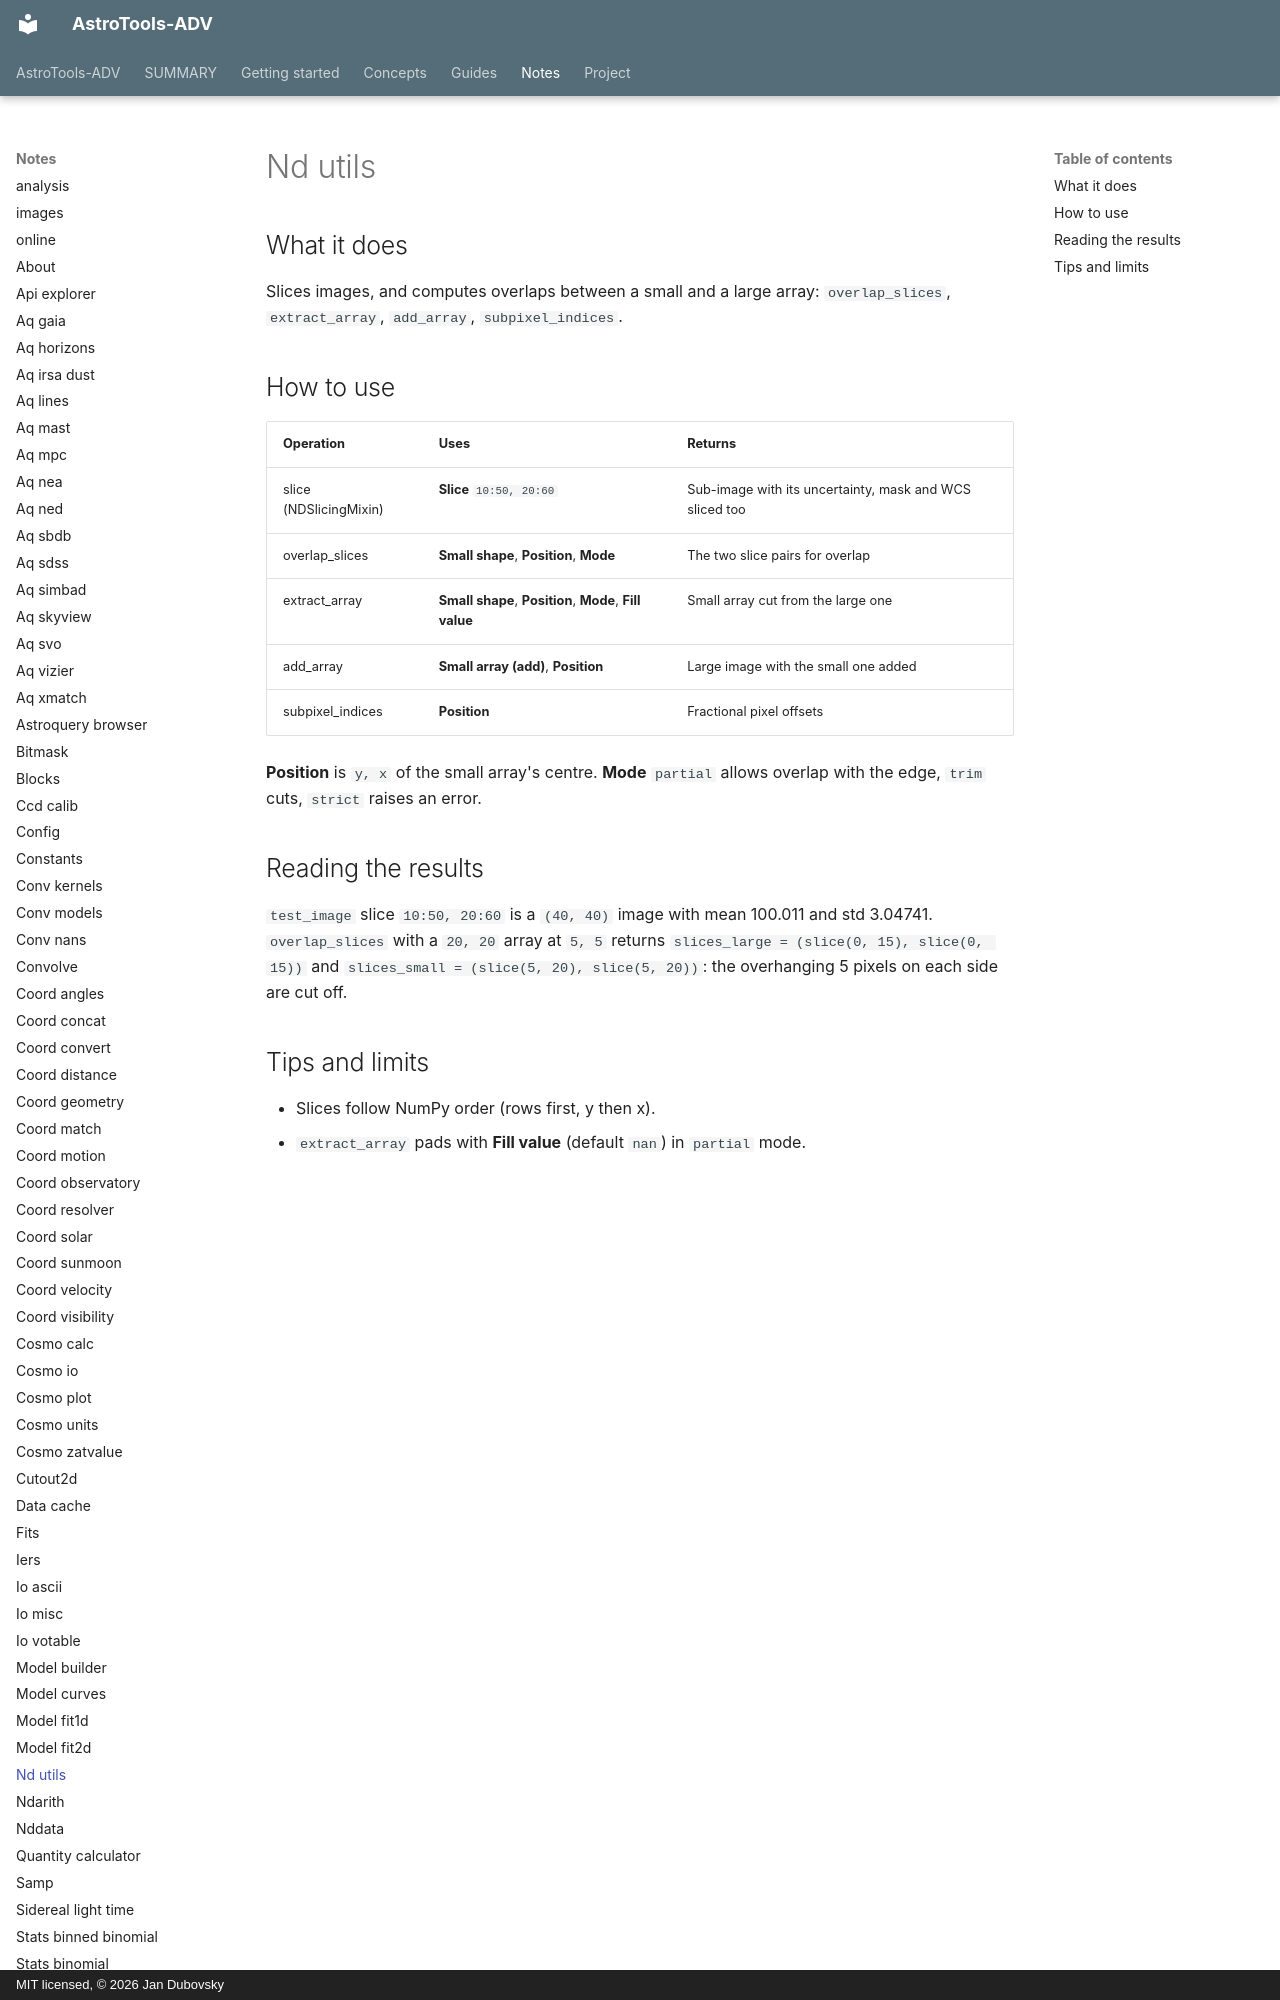

repository: jan-tdy/AstroTools-ADV · page: notes/nd_utils/index.html · generator: mkdocs · copyright: MIT licensed, © 2026 Jan Dubovsky

## What it does

Slices images, and computes overlaps between a small and a large array: `overlap_slices`, `extract_array`, `add_array`, `subpixel_indices`.

## How to use

| Operation | Uses | Returns |
|---|---|---|
| slice (NDSlicingMixin) | **Slice** `10:50, 20:60` | Sub-image with its uncertainty, mask and WCS sliced too |
| overlap_slices | **Small shape**, **Position**, **Mode** | The two slice pairs for overlap |
| extract_array | **Small shape**, **Position**, **Mode**, **Fill value** | Small array cut from the large one |
| add_array | **Small array (add)**, **Position** | Large image with the small one added |
| subpixel_indices | **Position** | Fractional pixel offsets |
